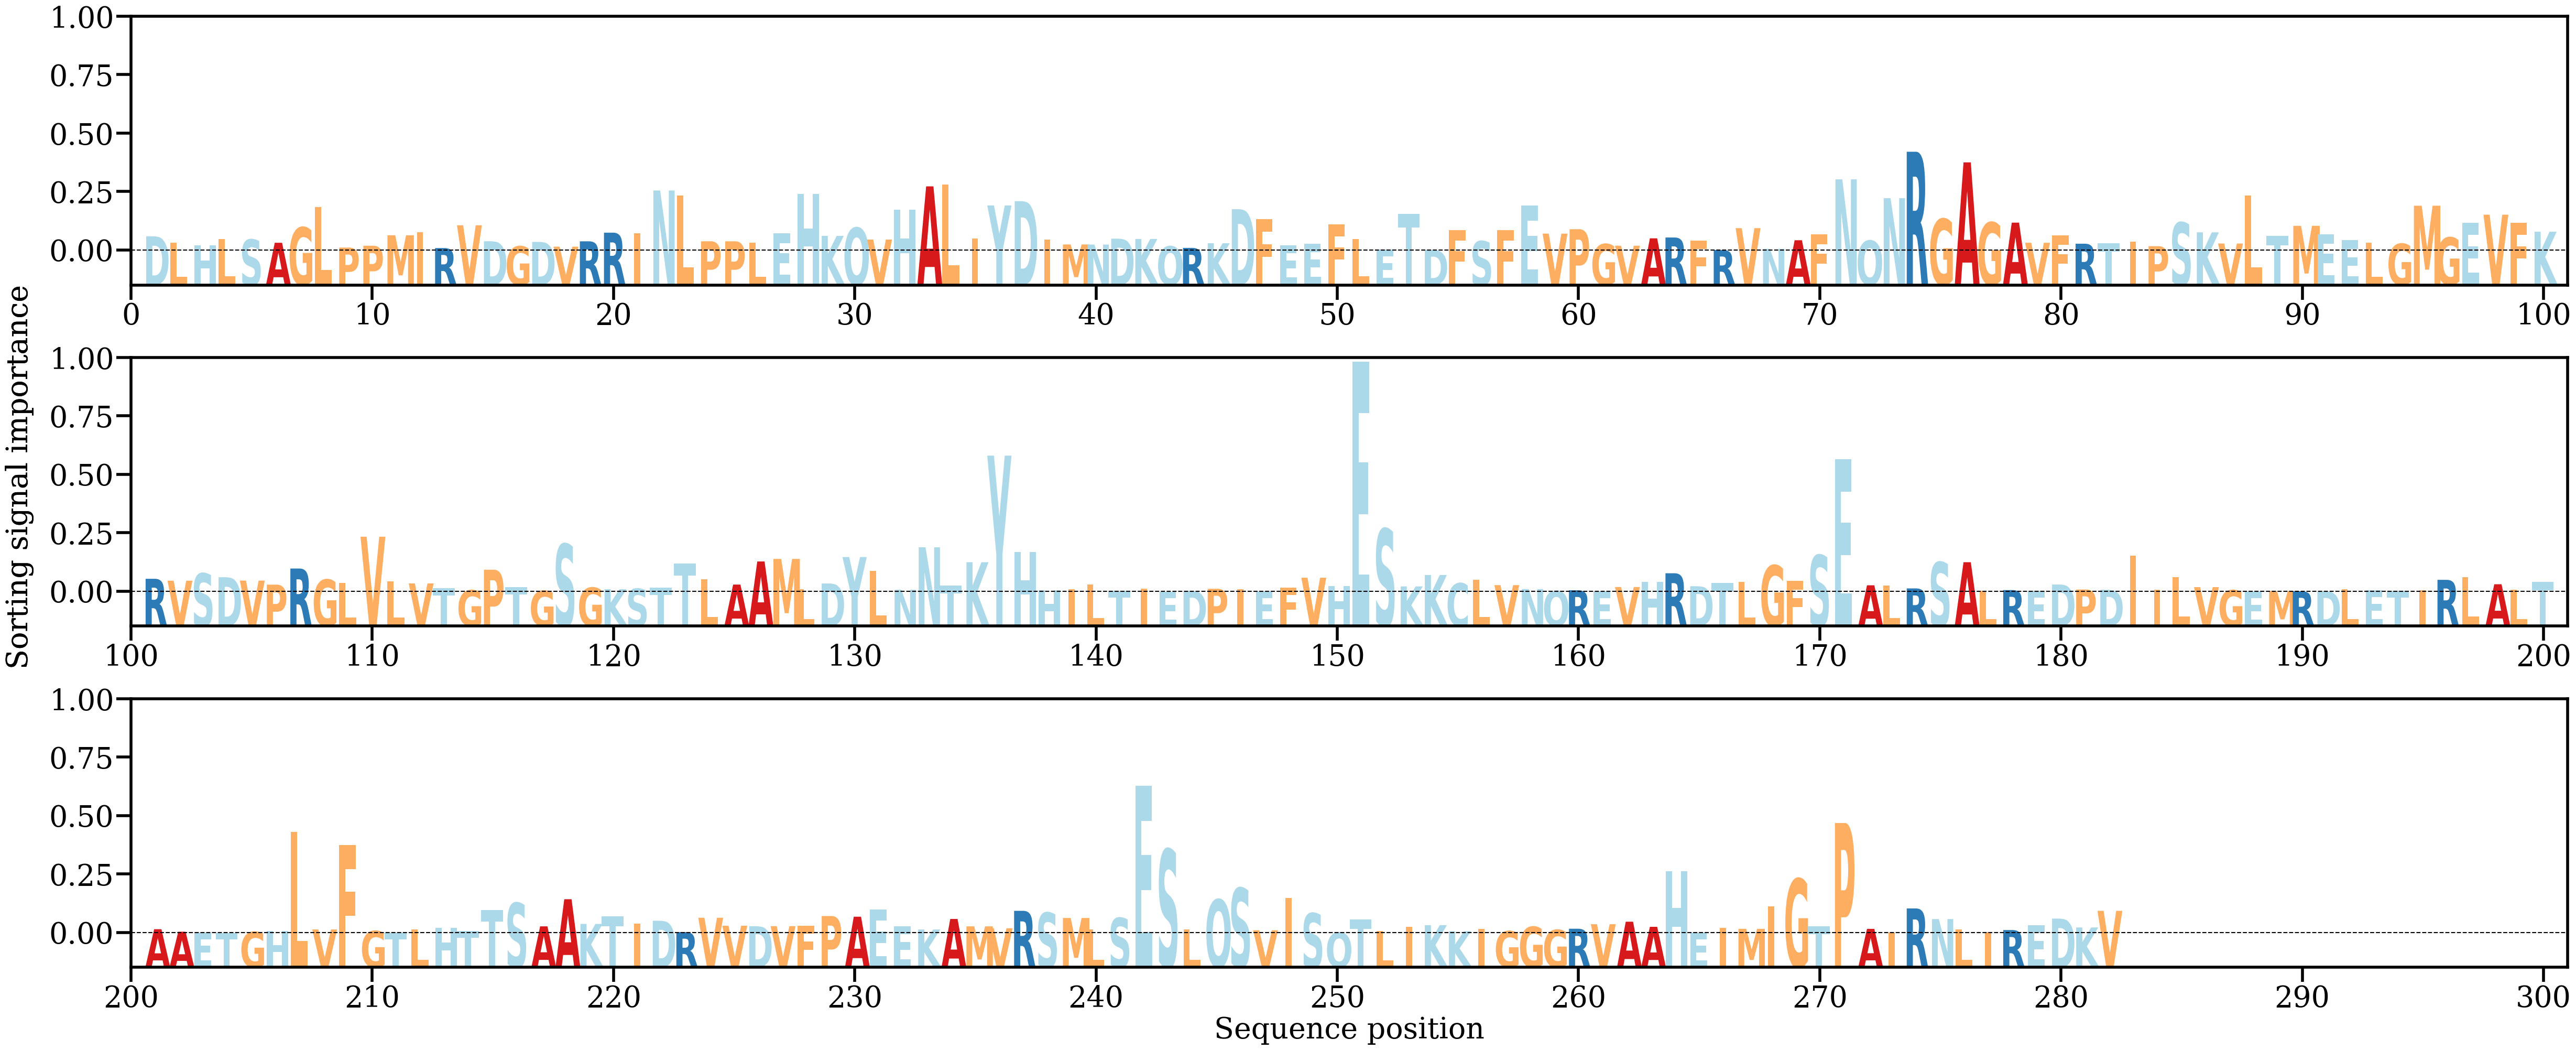

The file beside this chart, header and first rows:
AA, Alpha
D, [0.00282734]
L, [0.00156827]
H, [0.00099941]
L, [0.00225724]
S, [0.00218093]
A, [0.00154475]
G, [0.00460198]
L, [0.00861674]
P, [0.00059563]
P, [0.00095728]
M, [0.0030306]
I, [0.00367136]
R, [0.00049973]
V, [0.00500171]
D, [0.00184581]
G, [0.00083701]
D, [0.00171263]
V, [0.00076825]
R, [0.00183195]
R, [0.00354357]
I, [0.00337644]
N, [0.01188427]
L, [0.01090082]
P, [0.00183785]
P, [0.00183298]
L, [0.0016053]
E, [0.00342934]
H, [0.01117172]
K, [0.00290399]
Q, [0.00451532]
V, [0.00218358]
H, [0.00810417]
A, [0.01269934]
L, [0.01311767]
I, [0.00240133]
Y, [0.00892849]
D, [0.00977263]
I, [0.00221928]
M, [0.001207]
N, [0.0011873]
D, [0.00235195]
K, [0.00230145]
Q, [0.00083445]
R, [0.00053385]
K, [0.00145003]
D, [0.00818645]
F, [0.00623267]
E, [0.00098701]
E, [0.00130105]
F, [0.005178]
L, [0.00223187]
E, [0.00022392]
T, [0.00728529]
D, [0.00014819]
F, [0.00405341]
S, [0.00185641]
F, [0.00403068]
E, [0.00894284]
V, [0.00335394]
P, [0.00422584]
... 222 more rows
